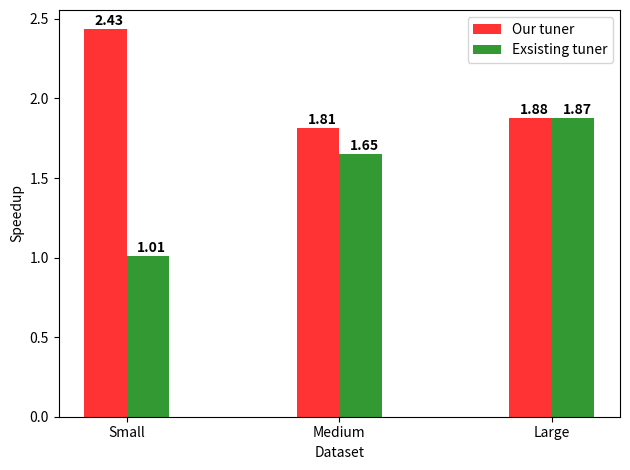

The script that saved this image:
import matplotlib.pyplot as plt
import numpy as np

avgStdCalib = [ [240290, 239479, 244412, 239221, 239722],
                [298248, 239479, 299696, 301184, 298872], 
                [4745410, 4768022, 4763633, 4800159, 4768614]
              ]
avgOurCalib = [ [98349, 98583, 99478, 98912, 98906],
                [158210, 158106, 159141, 158292, 158410],
                [2529428, 2530433, 2548801, 2544966, 2556094]
              ]
avgOldCalib = [ [237392, 238268, 238268, 238817, 239878],
                [237392, 157959, 158088, 158865, 159119],
                [2535680, 2537991, 2544248, 2545626, 2556094]
              ]

stdCalib = [np.sum(avgStdCalib[0])/5.0, 
            np.sum(avgStdCalib[1])/5.0,
            np.sum(avgStdCalib[2])/5.0]

ourCalib = (stdCalib[0]/(np.sum(avgOurCalib[0])/5.0),
            stdCalib[1]/(np.sum(avgOurCalib[1])/5.0), 
            stdCalib[2]/(np.sum(avgOurCalib[2])/5.0))
oldCalib = (stdCalib[0]/(np.sum(avgOldCalib[0])/5.0),
            stdCalib[1]/(np.sum(avgOldCalib[1])/5.0),
            stdCalib[2]/(np.sum(avgOldCalib[2])/5.0))
# data to plot
n_groups = 3

# create plot
fig, ax = plt.subplots()
index = np.arange(n_groups)
bar_width = 0.2
opacity = 0.8

rects1 = plt.bar(index, ourCalib, bar_width,
alpha=opacity,
color='r',
label='Our tuner')

rects2 = plt.bar(index + bar_width, oldCalib, bar_width,
alpha=opacity,
color='g',
label='Exsisting tuner')

plt.xlabel('Dataset')
plt.ylabel('Speedup')
plt.xticks(index + bar_width/2, ('Small', 'Medium', 'Large'))
plt.legend()

for i, v in enumerate(ourCalib):
    ax.text(i-0.05, v+0.05, str(round(v,2)), color='black', va='center', fontweight='bold')
for i, v in enumerate(oldCalib):
    ax.text(i+bar_width-0.05, v+0.05, str(round(v,2)), color='black', va='center',
            fontweight='bold')

plt.tight_layout()
plt.savefig("LocVolCalib.png")
plt.show()
